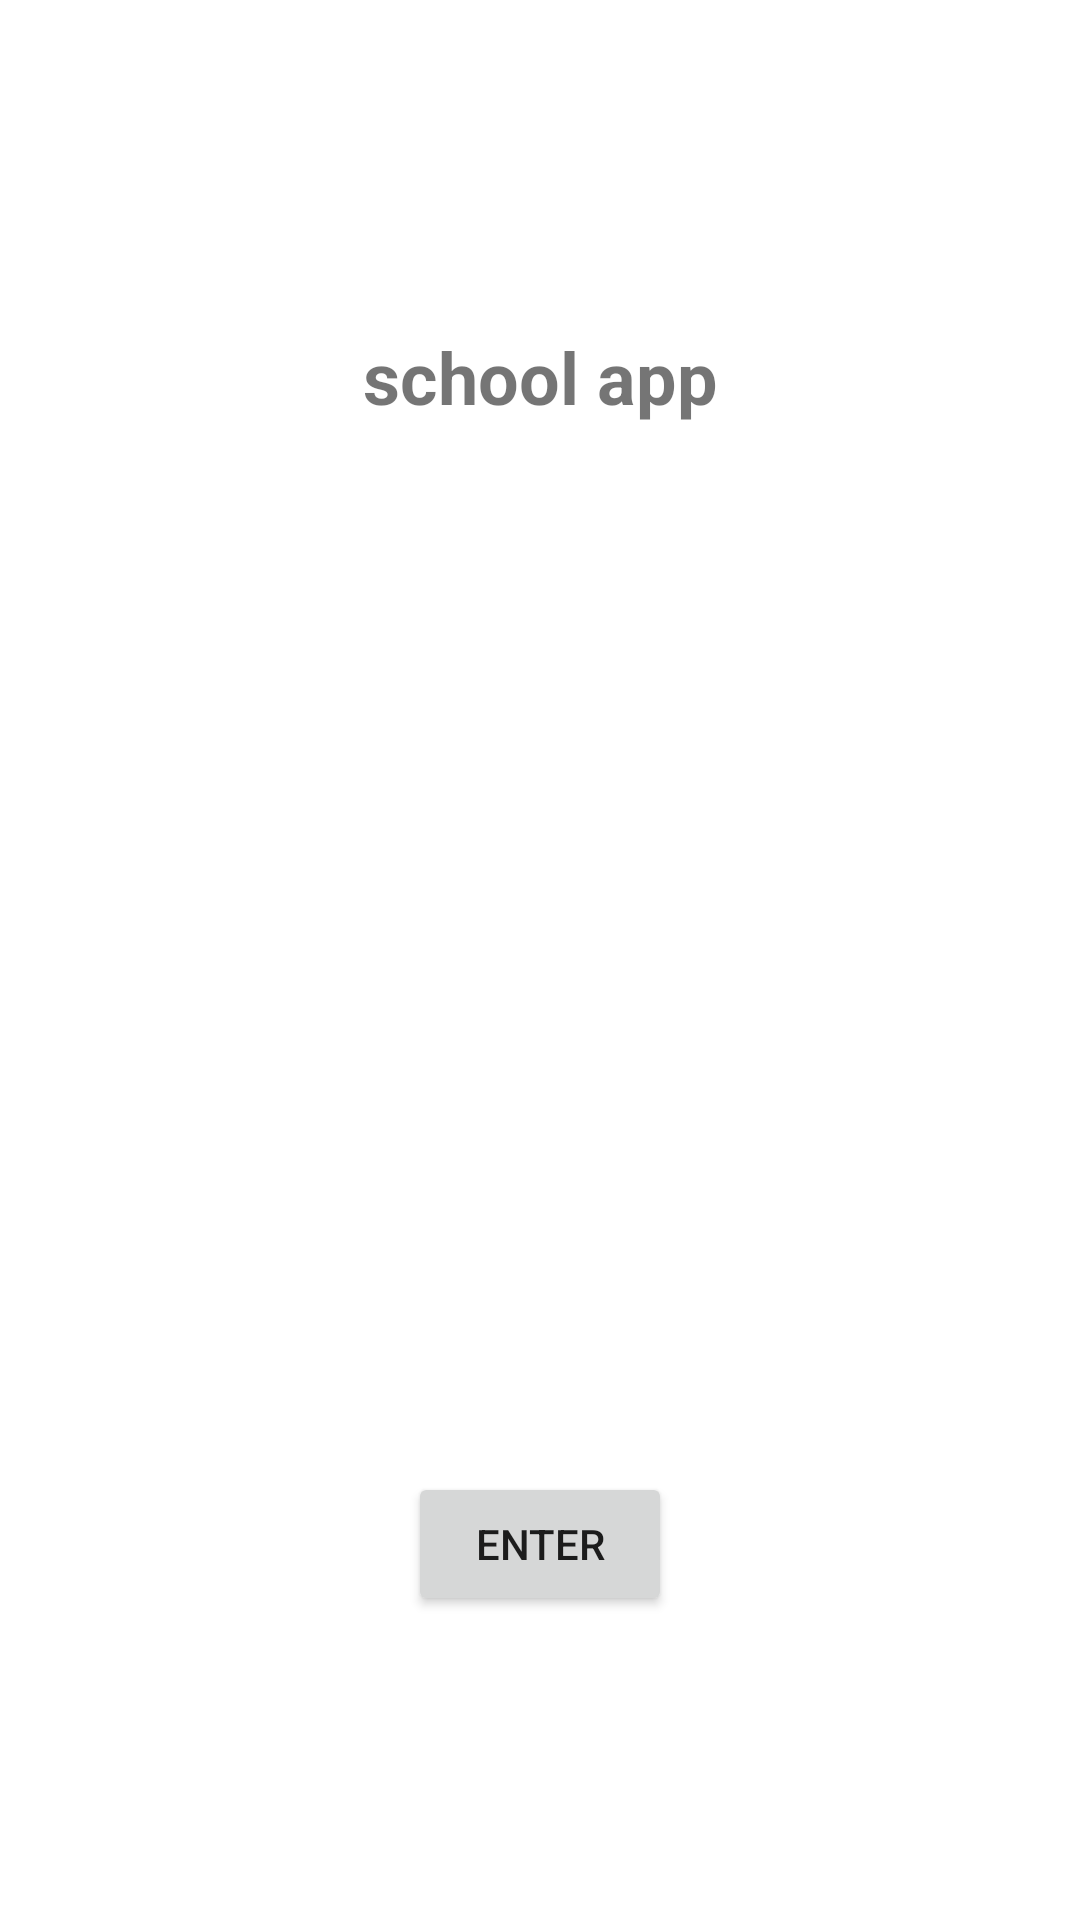

Reconstruct the res/layout file that produces this screen, plus the resources it refers to.
<!-- AndroidManifest.xml: application theme Theme.C196_Nvrazo -->
<!-- res/layout/activity_main.xml -->
<?xml version="1.0" encoding="utf-8"?>
<androidx.constraintlayout.widget.ConstraintLayout xmlns:android="http://schemas.android.com/apk/res/android"
    xmlns:app="http://schemas.android.com/apk/res-auto"
    xmlns:tools="http://schemas.android.com/tools"
    android:layout_width="match_parent"
    android:layout_height="match_parent"
    tools:context="UI.MainActivity">

    <Button
        android:id="@+id/EnterButtonMainActivity"
        android:layout_width="wrap_content"
        android:layout_height="wrap_content"
        android:text="Enter"
        android:clickable="true"
        app:layout_constraintBottom_toBottomOf="parent"
        app:layout_constraintEnd_toEndOf="parent"
        app:layout_constraintStart_toStartOf="parent"
        app:layout_constraintTop_toBottomOf="@+id/imageView" />

    <ImageView
        android:id="@+id/imageView"
        android:layout_width="141dp"
        android:layout_height="138dp"
        app:layout_constraintBottom_toBottomOf="parent"
        app:layout_constraintEnd_toEndOf="parent"
        app:layout_constraintStart_toStartOf="parent"
        app:layout_constraintTop_toTopOf="parent"
        app:srcCompat="@drawable/ic_launcher_foreground" />

    <TextView
        android:id="@+id/textView"
        android:layout_width="wrap_content"
        android:layout_height="wrap_content"
        android:text="school app"
        android:textSize="24sp"
        android:textStyle="bold"
        app:layout_constraintBottom_toTopOf="@+id/imageView"
        app:layout_constraintEnd_toEndOf="parent"
        app:layout_constraintStart_toStartOf="parent"
        app:layout_constraintTop_toTopOf="parent" />

</androidx.constraintlayout.widget.ConstraintLayout>
<!-- resources referenced by this layout -->
<resources>
  <style name="Theme.C196_Nvrazo" parent="Theme.MaterialComponents.DayNight.DarkActionBar">
          
          <item name="colorPrimary">@color/purple_500</item>
          <item name="colorPrimaryVariant">@color/purple_700</item>
          <item name="colorOnPrimary">@color/white</item>
          
          <item name="colorSecondary">@color/teal_200</item>
          <item name="colorSecondaryVariant">@color/teal_700</item>
          <item name="colorOnSecondary">@color/black</item>
          
          <item name="android:statusBarColor">?attr/colorPrimaryVariant</item>
          
      </style>
  <!-- not gathered from this repository: default colours our renderer supplied (Android Studio template values) -->
  <color name="purple_500">#FF6200EE</color>
  <color name="purple_700">#FF3700B3</color>
  <color name="teal_200">#FF03DAC5</color>
  <color name="teal_700">#FF018786</color>
  <color name="black">#FF000000</color>
  <color name="white">#FFFFFFFF</color>
</resources>
